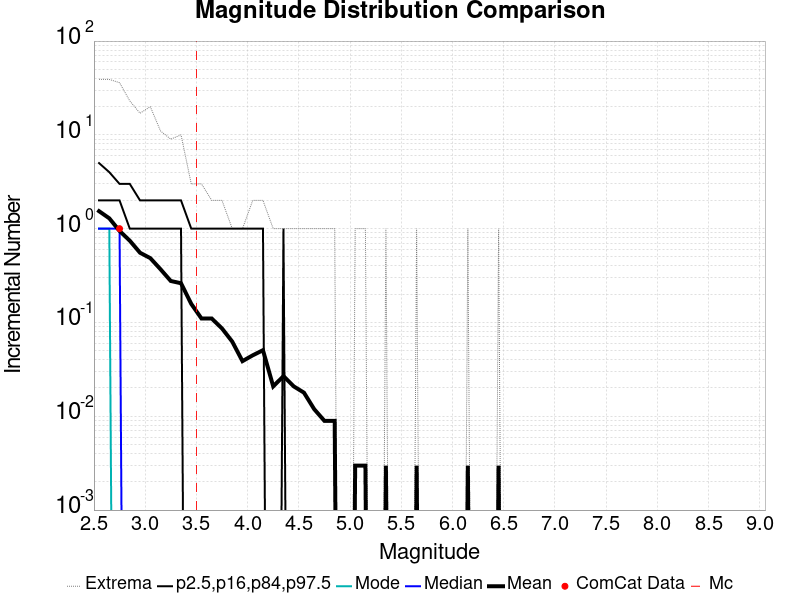

Data behind this chart, as committed beside it:
Magnitude, ComCat Data, Simulation Mean, Simulation Median, Simulation Mode, Simulation Minimum, Simulation Maximum, 2.5 %-ile, 16 %-ile, 84 %-ile, 97.5 %-ile
2.55, 0.0, 1.536, 1.0, 1.0, 0.0, 39.0, 0.0, 0.0, 2.0, 5.0
2.65, 0.0, 1.289, 1.0, 1.0, 0.0, 39.0, 0.0, 0.0, 2.0, 4.0
2.75, 1.0, 0.9464, 1.0, 0.0, 0.0, 36.0, 0.0, 0.0, 2.0, 3.0
2.85, 0.0, 0.744, 0.0, 0.0, 0.0, 23.0, 0.0, 0.0, 1.0, 3.0
2.95, 0.0, 0.5536, 0.0, 0.0, 0.0, 17.0, 0.0, 0.0, 1.0, 2.0
3.05, 0.0, 0.4851, 0.0, 0.0, 0.0, 20.0, 0.0, 0.0, 1.0, 2.0
3.15, 0.0, 0.369, 0.0, 0.0, 0.0, 11.0, 0.0, 0.0, 1.0, 2.0
3.25, 0.0, 0.2768, 0.0, 0.0, 0.0, 9.0, 0.0, 0.0, 1.0, 2.0
3.35, 0.0, 0.2619, 0.0, 0.0, 0.0, 10.0, 0.0, 0.0, 1.0, 2.0
3.45, 0.0, 0.1577, 0.0, 0.0, 0.0, 3.0, 0.0, 0.0, 0.0, 1.0
3.55, 0.0, 0.1101, 0.0, 0.0, 0.0, 3.0, 0.0, 0.0, 0.0, 1.0
3.65, 0.0, 0.1101, 0.0, 0.0, 0.0, 2.0, 0.0, 0.0, 0.0, 1.0
3.75, 0.0, 0.08631, 0.0, 0.0, 0.0, 2.0, 0.0, 0.0, 0.0, 1.0
3.85, 0.0, 0.0625, 0.0, 0.0, 0.0, 1.0, 0.0, 0.0, 0.0, 1.0
3.95, 0.0, 0.03869, 0.0, 0.0, 0.0, 1.0, 0.0, 0.0, 0.0, 1.0
4.05, 0.0, 0.04464, 0.0, 0.0, 0.0, 2.0, 0.0, 0.0, 0.0, 1.0
4.15, 0.0, 0.0506, 0.0, 0.0, 0.0, 2.0, 0.0, 0.0, 0.0, 1.0
4.25, 0.0, 0.02083, 0.0, 0.0, 0.0, 1.0, 0.0, 0.0, 0.0, 0.0
4.35, 0.0, 0.02679, 0.0, 0.0, 0.0, 1.0, 0.0, 0.0, 0.0, 1.0
4.45, 0.0, 0.02083, 0.0, 0.0, 0.0, 1.0, 0.0, 0.0, 0.0, 0.0
4.55, 0.0, 0.01786, 0.0, 0.0, 0.0, 1.0, 0.0, 0.0, 0.0, 0.0
4.65, 0.0, 0.0119, 0.0, 0.0, 0.0, 1.0, 0.0, 0.0, 0.0, 0.0
4.75, 0.0, 0.008929, 0.0, 0.0, 0.0, 1.0, 0.0, 0.0, 0.0, 0.0
4.85, 0.0, 0.008929, 0.0, 0.0, 0.0, 1.0, 0.0, 0.0, 0.0, 0.0
4.95, 0.0, 0.0, 0.0, 0.0, 0.0, 0.0, 0.0, 0.0, 0.0, 0.0
5.05, 0.0, 0.002976, 0.0, 0.0, 0.0, 1.0, 0.0, 0.0, 0.0, 0.0
5.15, 0.0, 0.002976, 0.0, 0.0, 0.0, 1.0, 0.0, 0.0, 0.0, 0.0
5.25, 0.0, 0.0, 0.0, 0.0, 0.0, 0.0, 0.0, 0.0, 0.0, 0.0
5.35, 0.0, 0.002976, 0.0, 0.0, 0.0, 1.0, 0.0, 0.0, 0.0, 0.0
5.45, 0.0, 0.0, 0.0, 0.0, 0.0, 0.0, 0.0, 0.0, 0.0, 0.0
5.55, 0.0, 0.0, 0.0, 0.0, 0.0, 0.0, 0.0, 0.0, 0.0, 0.0
5.65, 0.0, 0.002976, 0.0, 0.0, 0.0, 1.0, 0.0, 0.0, 0.0, 0.0
5.75, 0.0, 0.0, 0.0, 0.0, 0.0, 0.0, 0.0, 0.0, 0.0, 0.0
5.85, 0.0, 0.0, 0.0, 0.0, 0.0, 0.0, 0.0, 0.0, 0.0, 0.0
5.95, 0.0, 0.0, 0.0, 0.0, 0.0, 0.0, 0.0, 0.0, 0.0, 0.0
6.05, 0.0, 0.0, 0.0, 0.0, 0.0, 0.0, 0.0, 0.0, 0.0, 0.0
6.15, 0.0, 0.002976, 0.0, 0.0, 0.0, 1.0, 0.0, 0.0, 0.0, 0.0
6.25, 0.0, 0.0, 0.0, 0.0, 0.0, 0.0, 0.0, 0.0, 0.0, 0.0
6.35, 0.0, 0.0, 0.0, 0.0, 0.0, 0.0, 0.0, 0.0, 0.0, 0.0
6.45, 0.0, 0.002976, 0.0, 0.0, 0.0, 1.0, 0.0, 0.0, 0.0, 0.0
6.55, 0.0, 0.0, 0.0, 0.0, 0.0, 0.0, 0.0, 0.0, 0.0, 0.0
6.65, 0.0, 0.0, 0.0, 0.0, 0.0, 0.0, 0.0, 0.0, 0.0, 0.0
6.75, 0.0, 0.0, 0.0, 0.0, 0.0, 0.0, 0.0, 0.0, 0.0, 0.0
6.85, 0.0, 0.0, 0.0, 0.0, 0.0, 0.0, 0.0, 0.0, 0.0, 0.0
6.95, 0.0, 0.0, 0.0, 0.0, 0.0, 0.0, 0.0, 0.0, 0.0, 0.0
7.05, 0.0, 0.0, 0.0, 0.0, 0.0, 0.0, 0.0, 0.0, 0.0, 0.0
7.15, 0.0, 0.0, 0.0, 0.0, 0.0, 0.0, 0.0, 0.0, 0.0, 0.0
7.25, 0.0, 0.0, 0.0, 0.0, 0.0, 0.0, 0.0, 0.0, 0.0, 0.0
7.35, 0.0, 0.0, 0.0, 0.0, 0.0, 0.0, 0.0, 0.0, 0.0, 0.0
7.45, 0.0, 0.0, 0.0, 0.0, 0.0, 0.0, 0.0, 0.0, 0.0, 0.0
7.55, 0.0, 0.0, 0.0, 0.0, 0.0, 0.0, 0.0, 0.0, 0.0, 0.0
7.65, 0.0, 0.0, 0.0, 0.0, 0.0, 0.0, 0.0, 0.0, 0.0, 0.0
7.75, 0.0, 0.0, 0.0, 0.0, 0.0, 0.0, 0.0, 0.0, 0.0, 0.0
7.85, 0.0, 0.0, 0.0, 0.0, 0.0, 0.0, 0.0, 0.0, 0.0, 0.0
7.95, 0.0, 0.0, 0.0, 0.0, 0.0, 0.0, 0.0, 0.0, 0.0, 0.0
8.05, 0.0, 0.0, 0.0, 0.0, 0.0, 0.0, 0.0, 0.0, 0.0, 0.0
8.15, 0.0, 0.0, 0.0, 0.0, 0.0, 0.0, 0.0, 0.0, 0.0, 0.0
8.25, 0.0, 0.0, 0.0, 0.0, 0.0, 0.0, 0.0, 0.0, 0.0, 0.0
8.35, 0.0, 0.0, 0.0, 0.0, 0.0, 0.0, 0.0, 0.0, 0.0, 0.0
8.45, 0.0, 0.0, 0.0, 0.0, 0.0, 0.0, 0.0, 0.0, 0.0, 0.0
... 6 more rows
